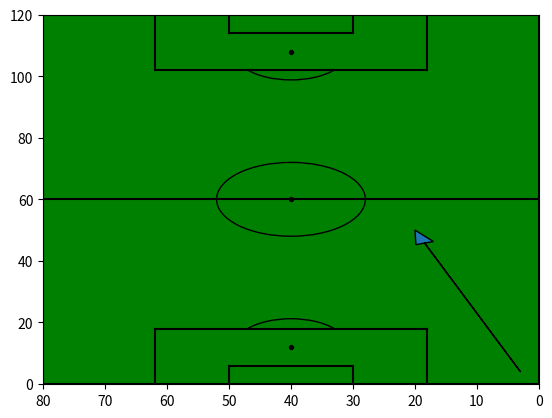

Write Python code to recreate this figure.
import matplotlib.pyplot as plt
import matplotlib
from matplotlib.patches import Arc
class Pitch:

    def __init__(self, x,y, col="white", custom_dim = None, vert= False, half=False):
        self.vert= vert
        self.half = half
        if custom_dim is not None:
            self.X = custom_dim['x']
            self.Y = custom_dim['y']
            self.pen_width = custom_dim['pen_width']
            self.pen_length = custom_dim['pen_length']
            self.six_length = custom_dim['six_yard_length']
            self.six_width = custom_dim['six_yard_width']
            self.pen_dist = custom_dim['pen_spot_distance']
        else:
            self.X = (0,120)
            self.Y = (80,0)
            self.pen_width = 18
            self.pen_length = 44
            self.six_length = 20
            self.six_width = 6
            self.pen_dist = 12

        self.pitch_col = col
    def add_passes(self, passes, col = ''):
        self.passes = passes
        self.pass_col = col
    def add_shots(self, shots, col= '', size = -1):
        self.shots = shots
        self.shots_col = col
        self.shots_size = size



    def create_pitch(self, ax):

        #create pitch borders and centerline
        plt.plot((self.X[0],self.X[0]),(self.Y[0],self.Y[1]),c = 'black')
        plt.plot((self.X[0],self.X[1]),(self.Y[0],self.Y[0]), c='black')
        plt.plot((self.X[1],self.X[1]),(self.Y[0],self.Y[1]), c='black')
        plt.plot((self.X[0],self.X[1]),(self.Y[1],self.Y[1]), c='black')
        plt.plot(((self.X[1] + self.X[0])/2,(self.X[1] + self.X[0])/2),(self.Y[0],self.Y[1]), c='black')

        #add centre circle and dot
        plt.scatter((self.X[1] + self.X[0])/2,(self.Y[1] + self.Y[0])/2, c='black', s = 15)
        ax.add_artist(plt.Circle(((self.X[1] + self.X[0])/2,(self.Y[1] + self.Y[0])/2),(self.Y[1] - self.Y[0]) * 0.1,color='black', fill=False))

        #add penalty box
        plt.plot((self.X[0],self.X[0] + self.pen_width),(self.Y[0] + ((self.Y[1] - self.Y[0]) - self.pen_length)/2 ,self.Y[0] + ((self.Y[1] - self.Y[0]) - self.pen_length)/2), c='black')
        plt.plot((self.X[0],self.X[0] + self.pen_width),(self.Y[1] - ((self.Y[1] - self.Y[0]) - self.pen_length)/2,(self.Y[1] - ((self.Y[1] - self.Y[0]) - self.pen_length)/2)), c='black')
        plt.plot((self.X[0] + self.pen_width, self.X[0] + self.pen_width),(self.Y[0] + ((self.Y[1] - self.Y[0]) - self.pen_length)/2,(self.Y[1] - ((self.Y[1] - self.Y[0]) - self.pen_length)/2)), c='black')
        #left 6 yeard box
        plt.plot((self.X[0],self.X[0] + self.six_width),(self.Y[0] + ((self.Y[1] - self.Y[0]) - self.six_length)/2,self.Y[0] + ((self.Y[1] - self.Y[0]) - self.six_length)/2), c='black')
        plt.plot((self.X[0], self.X[0] + self.six_width),(self.Y[1] - ((self.Y[1] - self.Y[0]) - self.six_length)/2,self.Y[1] - ((self.Y[1] - self.Y[0]) - self.six_length)/2), c='black')
        plt.plot((self.X[0] + self.six_width, self.X[0] + self.six_width),(self.Y[0] + ((self.Y[1] - self.Y[0]) - self.six_length)/2, self.Y[1] - ((self.Y[1] - self.Y[0]) - self.six_length)/2), c='black')
        #left pen spot and arc
        ax.add_patch(Arc((self.X[0] + self.pen_dist,(self.Y[1] + self.Y[0] )/2), width = (self.Y[1] - self.Y[0]) * 0.23, height=(self.Y[1] - self.Y[0]) * 0.23, theta1=310, theta2=50, angle=180))
        plt.scatter(self.X[0] + self.pen_dist,(self.Y[1] + self.Y[0])/2, c='black', s =  15)

        #add penalty box
        plt.plot((self.X[1],self.X[1] -  self.pen_width),(self.Y[0] + ((self.Y[1] - self.Y[0]) - self.pen_length)/2 ,self.Y[0] + ((self.Y[1] - self.Y[0]) - self.pen_length)/2), c='black')
        plt.plot((self.X[1],self.X[1] - self.pen_width),(self.Y[1] - ((self.Y[1] - self.Y[0]) - self.pen_length)/2,(self.Y[1] - ((self.Y[1] - self.Y[0]) - self.pen_length)/2)), c='black')
        plt.plot((self.X[1] - self.pen_width, self.X[1] - self.pen_width),(self.Y[0] + ((self.Y[1] - self.Y[0]) - self.pen_length)/2,(self.Y[1] - ((self.Y[1] - self.Y[0]) - self.pen_length)/2)), c='black')
        #left 6 yeard box
        plt.plot((self.X[1],self.X[1] - self.six_width),(self.Y[0] + ((self.Y[1] - self.Y[0]) - self.six_length)/2,self.Y[0] + ((self.Y[1] - self.Y[0]) - self.six_length)/2), c='black')
        plt.plot((self.X[1], self.X[1] - self.six_width),(self.Y[1] - ((self.Y[1] - self.Y[0]) - self.six_length)/2,self.Y[1] - ((self.Y[1] - self.Y[0]) - self.six_length)/2), c='black')
        plt.plot((self.X[1] - self.six_width, self.X[1] - self.six_width),(self.Y[0] + ((self.Y[1] - self.Y[0]) - self.six_length)/2, self.Y[1] - ((self.Y[1] - self.Y[0]) - self.six_length)/2), c='black')
        #left pen spot and arc
        ax.add_patch(Arc((self.X[1] - self.pen_dist,(self.Y[1] + self.Y[0])/2), width = (self.Y[1] - self.Y[0]) * 0.23, height=(self.Y[1] - self.Y[0]) * 0.23, theta1=310, theta2=50, angle=0))
        plt.scatter(self.X[1] - self.pen_dist,(self.Y[1] + self.Y[0])/2, c='black', s =  15)



        plt.ylim(self.Y[0],self.Y[1])
        plt.xlim(self.X[0] - 0.1,self.X[1])

    def create_pitch_vert(self, ax):
        # create pitch borders and centerline
        plt.plot((self.Y[0],self.Y[0]), (self.X[0],self.X[1]), c='black')
        plt.plot((self.Y[0],self.Y[1]), (self.X[0], self.X[0]), c='black')
        plt.plot((self.Y[0],self.Y[1]), (self.X[1], self.X[1]), c='black')
        plt.plot((self.Y[1],self.Y[1]), (self.X[0], self.X[1]), c='black')
        plt.plot((self.Y[0] , self.Y[1]), ((self.X[0] + self.X[1]) / 2, (self.X[0] + self.X[1])/2), c='black')

        #create top pen box
        plt.plot((self.Y[0] + ((self.Y[1] - self.Y[0]) - self.pen_length )/2, self.Y[0] + ((self.Y[1] - self.Y[0]) - self.pen_length )/2),(self.X[1], self.X[1] - self.pen_width), c='black')
        plt.plot((self.Y[1] - ((self.Y[1] - self.Y[0]) - self.pen_length) /2, self.Y[1] - ((self.Y[1] - self.Y[0]) - self.pen_length) / 2), (self.X[1], self.X[1] - self.pen_width), c='black')
        plt.plot((self.Y[0] + ((self.Y[1] - self.Y[0]) - self.pen_length) /2, self.Y[1] - ((self.Y[1] - self.Y[0]) - self.pen_length) / 2), (self.X[1] - self.pen_width, self.X[1] - self.pen_width), c ='black')
        #Create top 6 yard box
        plt.plot((self.Y[0] + ((self.Y[1] - self.Y[0]) - self.six_length )/2, self.Y[0] + ((self.Y[1] - self.Y[0]) - self.six_length )/2),(self.X[1], self.X[1] - self.six_width), c='black')
        plt.plot((self.Y[1] - ((self.Y[1] - self.Y[0]) - self.six_length) /2, self.Y[1] - ((self.Y[1] - self.Y[0]) - self.six_length) / 2), (self.X[1], self.X[1] - self.six_width), c='black')
        plt.plot((self.Y[0] + ((self.Y[1] - self.Y[0]) - self.six_length) /2, self.Y[1] - ((self.Y[1] - self.Y[0]) - self.six_length) / 2), (self.X[1] - self.six_width, self.X[1] - self.six_width), c ='black')
        #Add pen spot and ard
        plt.scatter(((self.Y[1] + self.Y[0])/2),((self.X[1] - self.pen_dist)), c='black', s = 8)
        ax.add_artist(Arc(((self.Y[1] + self.Y[0])/2,(self.X[1] - self.pen_dist)),  height = (self.Y[1] - self.Y[0]) * 0.23, width=(self.Y[1] - self.Y[0]) * 0.23, theta1=310, theta2=50, angle=90 ))

        # create top pen box
        plt.plot((self.Y[0] + ((self.Y[1] - self.Y[0]) - self.pen_length) / 2, self.Y[0] + ((self.Y[1] - self.Y[0]) - self.pen_length) / 2), (self.X[0], self.X[0] + self.pen_width), c='black')
        plt.plot((self.Y[1] - ((self.Y[1] - self.Y[0]) - self.pen_length) / 2, self.Y[1] - ((self.Y[1] - self.Y[0]) - self.pen_length) / 2), (self.X[0], self.X[0] + self.pen_width), c='black')
        plt.plot((self.Y[0] + ((self.Y[1] - self.Y[0]) - self.pen_length) / 2, self.Y[1] - ((self.Y[1] - self.Y[0]) - self.pen_length) / 2),(self.X[0] + self.pen_width, self.X[0] + self.pen_width), c='black')
        # Create 6 yard box
        plt.plot((self.Y[0] + ((self.Y[1] - self.Y[0]) - self.six_length) / 2, self.Y[0] + ((self.Y[1] - self.Y[0]) - self.six_length) / 2), (self.X[0], self.X[0] + self.six_width), c='black')
        plt.plot((self.Y[1] - ((self.Y[1] - self.Y[0]) - self.six_length) / 2, self.Y[1] - ((self.Y[1] - self.Y[0]) - self.six_length) / 2), (self.X[0], self.X[0] + self.six_width), c='black')
        plt.plot((self.Y[0] + ((self.Y[1] - self.Y[0]) - self.six_length) / 2, self.Y[1] - ((self.Y[1] - self.Y[0]) - self.six_length) / 2), (self.X[0] + self.six_width, self.X[0] + self.six_width), c='black')
        #Add pen spot and arc
        plt.scatter(((self.Y[1] + self.Y[0])/2),((self.X[0] + self.pen_dist)), c='black', s = 8)
        ax.add_artist(Arc(((self.Y[1] + self.Y[0])/2,(self.X[0] + self.pen_dist)),  height = (self.Y[1] - self.Y[0]) * 0.23, width=(self.Y[1] - self.Y[0]) * 0.23, theta1=310, theta2=50, angle=270 ))


        #Add middle dot and circle
        plt.scatter(((self.Y[1] + self.Y[0] )/ 2), ((self.X[1] + self.X[0])/2), c='black', s=8)
        ax.add_artist(plt.Circle(((self.Y[1] + self.Y[0] )/ 2, (self.X[1] + self.X[0])/2), radius=(self.X[1] - self.X[0])*.1, color='black', fill=False))


        plt.xlim(self.Y[0],self.Y[1])
        plt.ylim(self.X[0] - 0.1,self.X[1])
    def show_pitch(self, ax):
        if self.vert:
            if self.half:
                self.create_pitch_vert(ax)
                plt.xlim((self.X[0] + self.X[1]) / 2 - 0.2, self.X[1])
            else:
                self.create_pitch_vert(ax)

        else:
            if self.half:
                self.create_pitch(ax)
                plt.xlim((self.X[0] + self.X[1]) / 2 -0.2, self.X[1])
            else:
                self.create_pitch(ax)


        if self.half:
            try:
                if self.shots_size == -1:
                    if self.shots_col == '':
                        for i in range(len(self.shots)):
                            plt.scatter(self.shots[i][1], self.shots[i][0], alpha=1, c='blue')
                    else:
                        for i in range(len(self.shots)):
                            plt.scatter(self.shots[i][1], self.shots[i][0], c=self.shots_col, alpha=1)
                else:
                    if self.shots_col == '':
                        for i in range(len(self.shots)):
                            plt.scatter(self.shots[i][1], self.shots[i][0], s=self.shots_size[i], alpha=1, c='blue')
                    else:
                        for i in range(len(self.shots)):
                            plt.scatter(self.shots[i][1], self.shots[i][0], c=self.shots_col, s=self.shots_size[i], alpha=1)
            except:
                pass

            try:

                if self.pass_col == '':
                   for i in range(len(self.passes)):
                        plt.arrow(self.passes[i][1], self.passes[i][0], self.passes[i][3] - self.passes[i][1],
                              self.passes[i][2] - self.passes[i][0], length_includes_head=True, head_width=3)
                else:
                    for i in range(len(self.passes)):
                        plt.arrow(self.passes[i][1], self.passes[i][0], self.passes[i][3] - self.passes[i][1],
                          self.passes[i][2] - self.passes[i][0], color=self.pass_col, length_includes_head=True,
                          head_width=3)

            except:
                pass

        else:

            try:
                if self.shots_size == -1:
                    if self.shots_col == '':
                        for i in range(len(self.shots)):
                            plt.scatter(self.shots[i][0], self.shots[i][1], alpha = 1, c='blue')
                    else:
                        for i in range(len(self.shots)):
                            plt.scatter(self.shots[i][0], self.shots[i][1], c= self.shots_col, alpha=1)
                else:
                    if self.shots_col == '':
                        for i in range(len(self.shots)):
                            plt.scatter(self.shots[i][0], self.shots[i][1], s = self.shots_size[i], alpha = 1, c='blue')
                    else:
                        for i in range(len(self.shots)):
                            plt.scatter(self.shots[i][0], self.shots[i][1], c= self.shots_col, s = self.shots_size[i], alpha = 1)
            except:
                pass
            try:

                if self.pass_col == '':
                    for i in range(len(self.passes)):
                        plt.arrow(self.passes[i][0], self.passes[i][1], self.passes[i][2] - self.passes[i][0],
                                  self.passes[i][3]- self.passes[i][1], length_includes_head=True, head_width=3)
                else:
                    for i in range(len(self.passes)):
                        plt.arrow(self.passes[i][0], self.passes[i][1], self.passes[i][2] - self.passes[i][0],
                                  self.passes[i][3] - self.passes[i][1], color = self.pass_col, length_includes_head=True, head_width=3)

            except:
                pass

        ax.set_facecolor(self.pitch_col)



fig, ax = plt.subplots()
pc = Pitch((-120,120),(0,80), col='green', vert=True)
pc.add_passes([[3,4,20,50]])
pc.show_pitch(ax)
plt.show()

